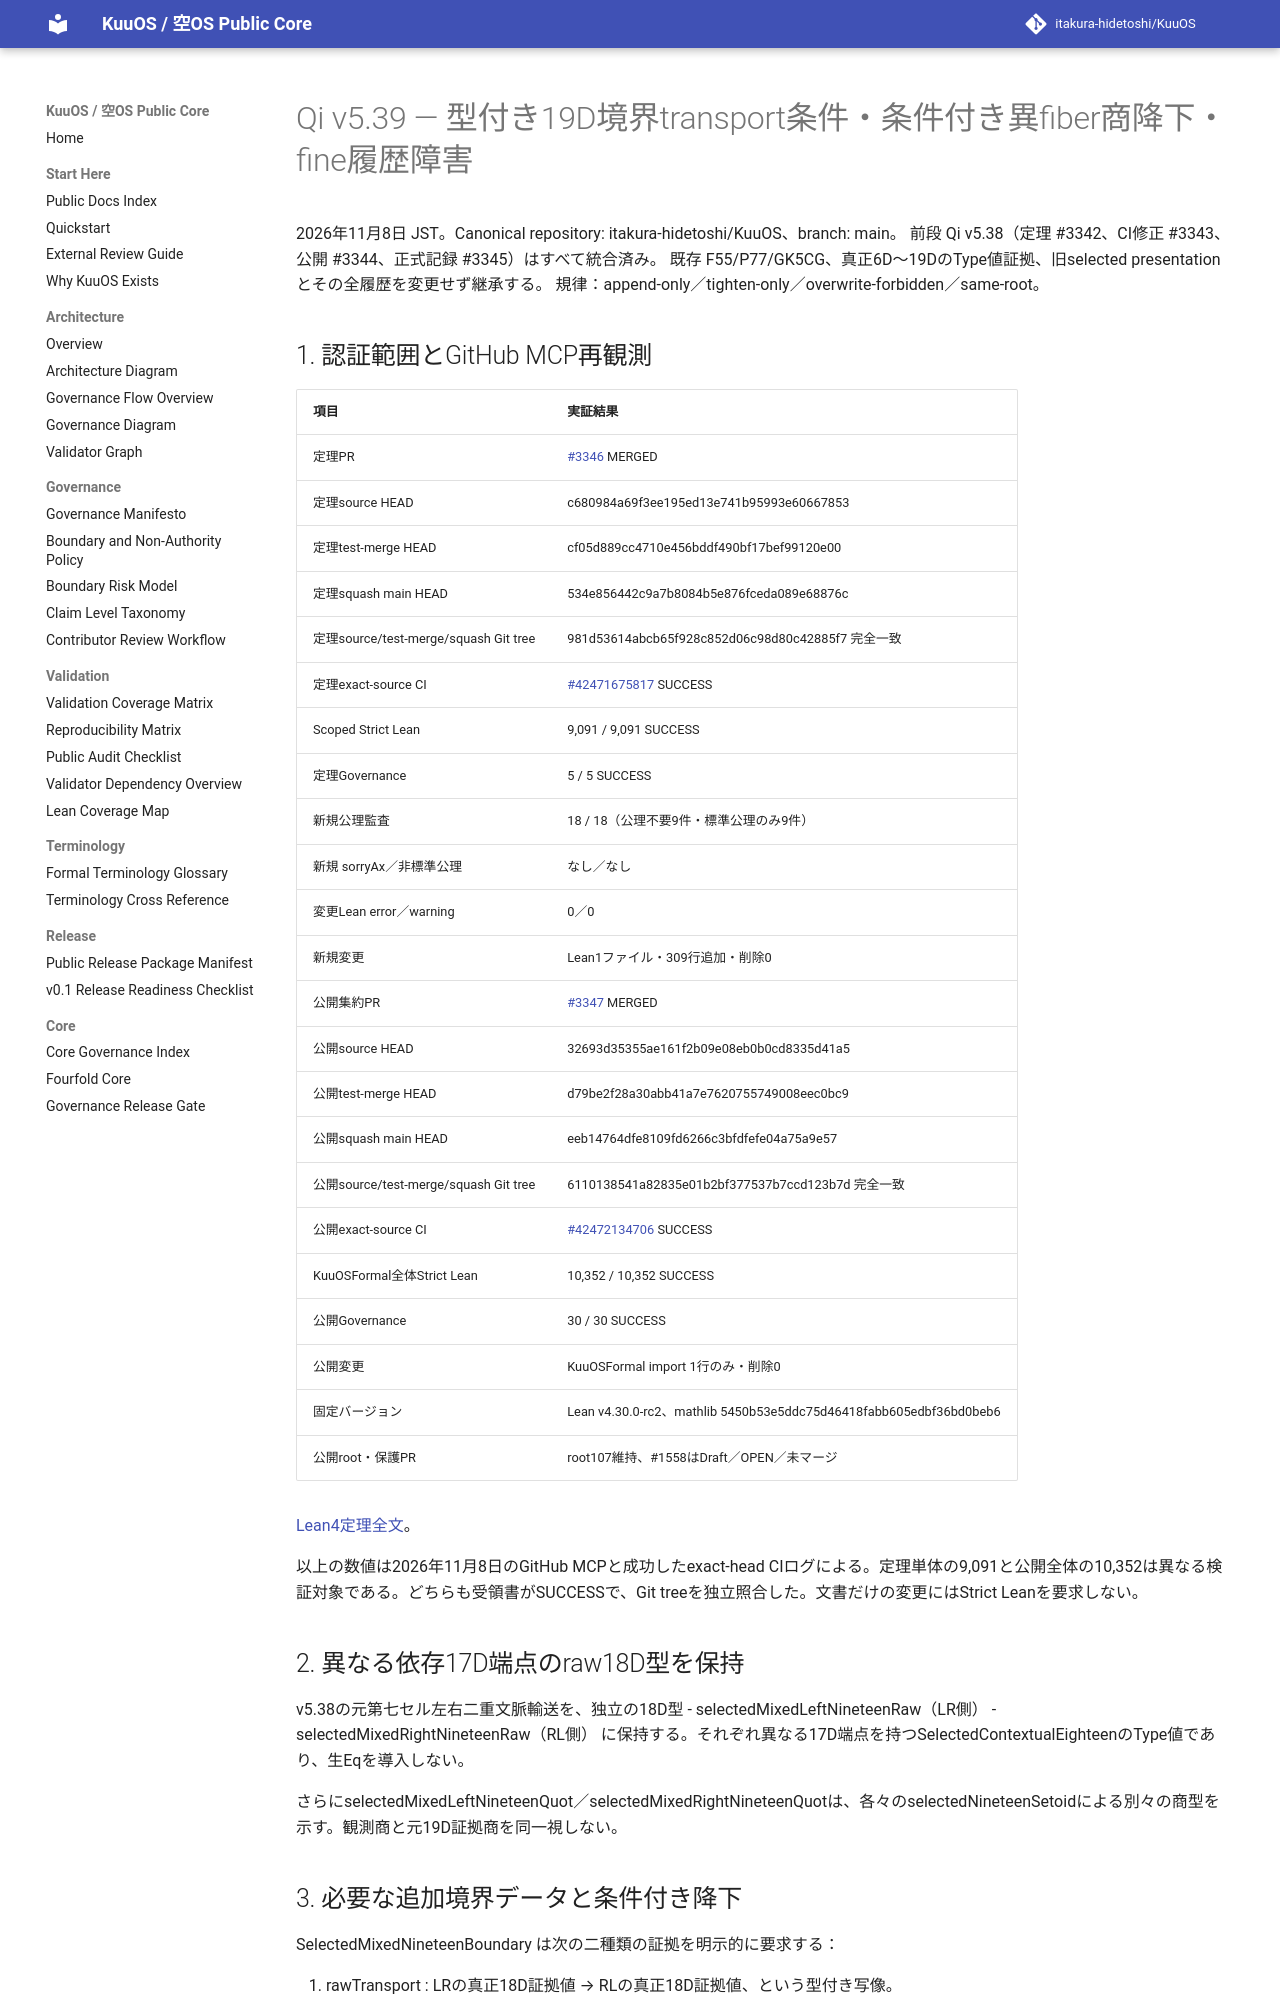

repository: itakura-hidetoshi/KuuOS · page: formal/Qi-v5_39-typed-nineteen-boundary-transport-verified-20261108/index.html · generator: mkdocs

# Qi v5.39 — 型付き19D境界transport条件・条件付き異fiber商降下・fine履歴障害

2026年11月8日 JST。Canonical repository: itakura-hidetoshi/KuuOS、branch: main。
前段 Qi v5.38（定理 #3342、CI修正 #3343、公開 #3344、正式記録 #3345）はすべて統合済み。
既存 F55/P77/GK5CG、真正6D〜19DのType値証拠、旧selected presentationとその全履歴を変更せず継承する。
規律：append-only／tighten-only／overwrite-forbidden／same-root。

## 1. 認証範囲とGitHub MCP再観測

| 項目 | 実証結果 |
|---|---|
| 定理PR | [#3346](https://github.com/itakura-hidetoshi/KuuOS/pull/3346) MERGED |
| 定理source HEAD | c680984a69f3ee195ed13e741b95993e60667853 |
| 定理test-merge HEAD | cf05d889cc4710e456bddf490bf17bef99120e00 |
| 定理squash main HEAD | 534e856442c9a7b8084b5e876fceda089e68876c |
| 定理source/test-merge/squash Git tree | 981d53614abcb65f928c852d06c98d80c42885f7 完全一致 |
| 定理exact-source CI | [#42471675817](https://github.com/itakura-hidetoshi/KuuOS/actions/runs/42471675817) SUCCESS |
| Scoped Strict Lean | 9,091 / 9,091 SUCCESS |
| 定理Governance | 5 / 5 SUCCESS |
| 新規公理監査 | 18 / 18（公理不要9件・標準公理のみ9件） |
| 新規 sorryAx／非標準公理 | なし／なし |
| 変更Lean error／warning | 0／0 |
| 新規変更 | Lean1ファイル・309行追加・削除0 |
| 公開集約PR | [#3347](https://github.com/itakura-hidetoshi/KuuOS/pull/3347) MERGED |
| 公開source HEAD | 32693d35355ae161f2b09e08eb0b0cd8335d41a5 |
| 公開test-merge HEAD | d79be2f28a30abb41a7e7620755749008eec0bc9 |
| 公開squash main HEAD | eeb14764dfe8109fd6266c3bfdfefe04a75a9e57 |
| 公開source/test-merge/squash Git tree | 6110138541a82835e01b2bf377537b7ccd123b7d 完全一致 |
| 公開exact-source CI | [#42472134706](https://github.com/itakura-hidetoshi/KuuOS/actions/runs/42472134706) SUCCESS |
| KuuOSFormal全体Strict Lean | 10,352 / 10,352 SUCCESS |
| 公開Governance | 30 / 30 SUCCESS |
| 公開変更 | KuuOSFormal import 1行のみ・削除0 |
| 固定バージョン | Lean v4.30.0-rc2、mathlib 5450b53e5ddc75d46418fabb605edbf36bd0beb6 |
| 公開root・保護PR | root107維持、#1558はDraft／OPEN／未マージ |

[Lean4定理全文](../../formal/KUOS/Architecture/QiWuxingGK5CHP77TypedNineteenBoundaryTransportV5_39.lean)。

以上の数値は2026年11月8日のGitHub MCPと成功したexact-head CIログによる。定理単体の9,091と公開全体の10,352は異なる検証対象である。どちらも受領書がSUCCESSで、Git treeを独立照合した。文書だけの変更にはStrict Leanを要求しない。

## 2. 異なる依存17D端点のraw18D型を保持

v5.38の元第七セル左右二重文脈輸送を、独立の18D型
- selectedMixedLeftNineteenRaw（LR側）
- selectedMixedRightNineteenRaw（RL側）
に保持する。それぞれ異なる17D端点を持つSelectedContextualEighteenのType値であり、生Eqを導入しない。

さらにselectedMixedLeftNineteenQuot／selectedMixedRightNineteenQuotは、各々のselectedNineteenSetoidによる別々の商型を示す。観測商と元19D証拠商を同一視しない。
